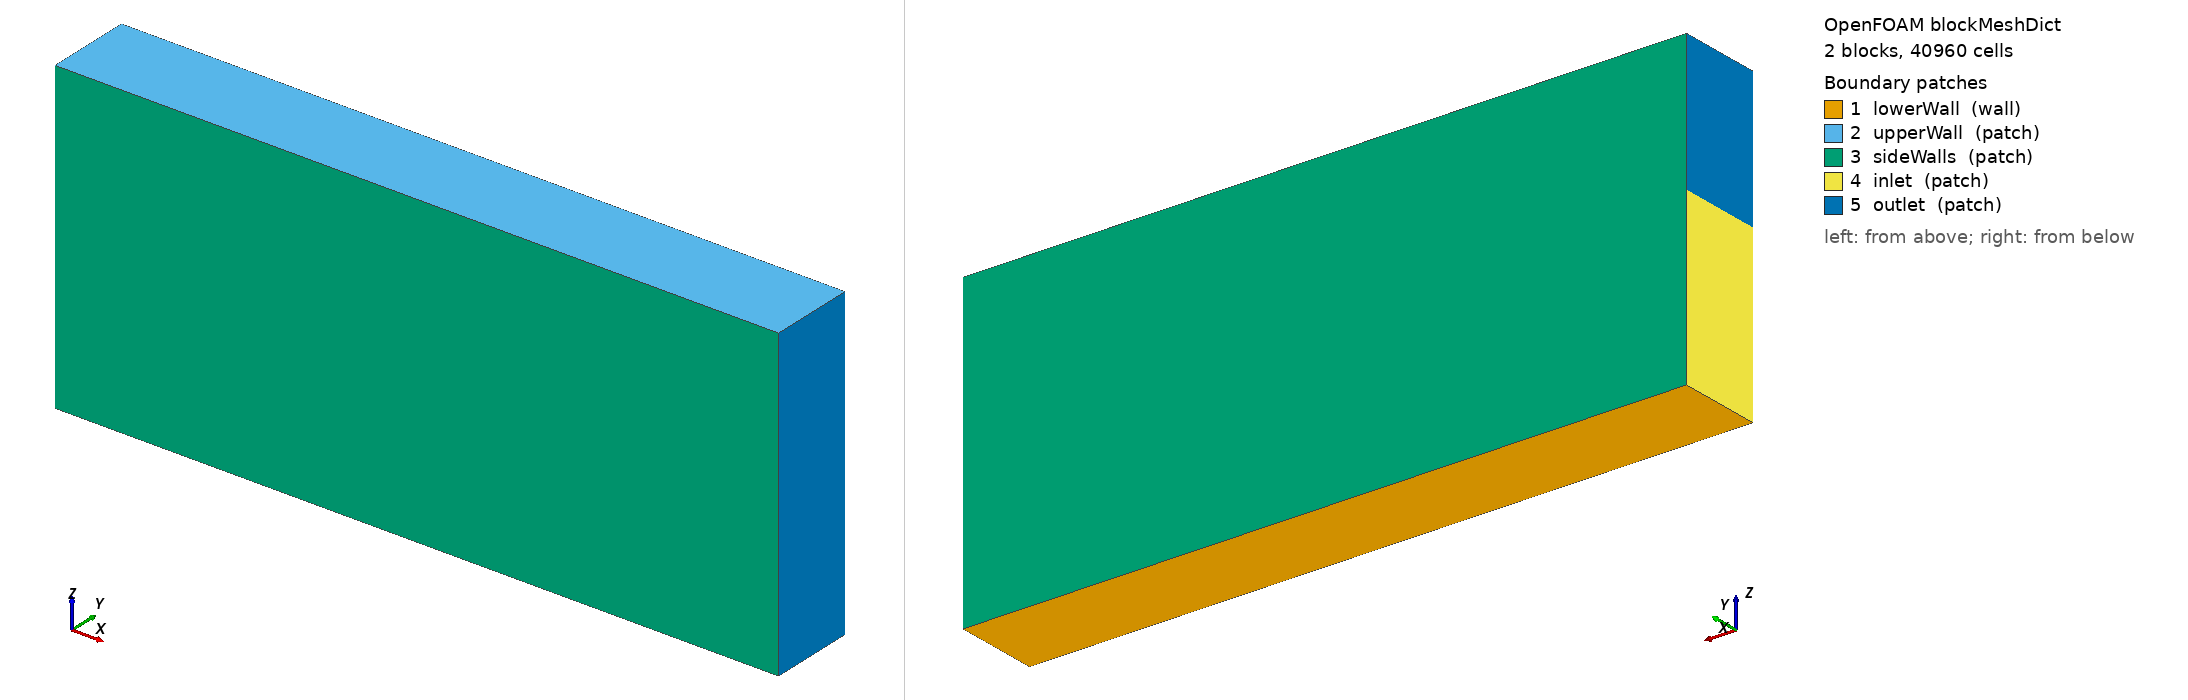

OpenFOAM case: the mesh blockMesh builds from blockMeshDict, 2 block(s), 40960 cells. Boundary patches (legend numbers): 1 lowerWall (wall), 2 upperWall (patch), 3 sideWalls (patch), 4 inlet (patch), 5 outlet (patch). Left view from above one corner, right view from below the opposite corner. Boundary conditions: 3 field file(s) under 0/ or 0.orig/; 5 of 5 drawn patches have an entry in a shipped field file.

=== system/blockMeshDict ===
/*--------------------------------*- C++ -*----------------------------------*\
| =========                 |                                                 |
| \\      /  F ield         | OpenFOAM: The Open Source CFD Toolbox           |
|  \\    /   O peration     | Version:  v2412                                 |
|   \\  /    A nd           | Website:  www.openfoam.com                      |
|    \\/     M anipulation  |                                                 |
\*---------------------------------------------------------------------------*/
FoamFile
{
    version     2.0;
    format      ascii;
    class       dictionary;
    object      blockMeshDict;
}
// * * * * * * * * * * * * * * * * * * * * * * * * * * * * * * * * * * * * * //

scale   1;

vertices
(
    (-1.1e-1    0.15e-1     -0.1e-1)
    ( 1.0e-1    0.15e-1     -0.1e-1)
    ( 1.0e-1    0.40e-1     -0.1e-1)
    (-1.1e-1    0.40e-1     -0.1e-1)
    (-1.1e-1    0.15e-1      0.4e-1)
    ( 1.0e-1    0.15e-1      0.4e-1)
    ( 1.0e-1    0.40e-1      0.4e-1)
    (-1.1e-1    0.40e-1      0.4e-1)
    (-1.1e-1    0.15e-1      0.8e-1)
    ( 1.0e-1    0.15e-1      0.8e-1)
    ( 1.0e-1    0.40e-1      0.8e-1)
    (-1.1e-1    0.40e-1      0.8e-1)
);

blocks (
    hex (0 1 2 3 4 5  6  7) (80 16 16) simpleGrading (1 1 1)
    hex (4 5 6 7 8 9 10 11) (80 16 16) simpleGrading (1 1 1)
);

edges ();

boundary (
    lowerWall {type wall; faces ((0 3 2 1));}
    upperWall {type patch; faces ((8 9 10 11));}
    sideWalls {
        type patch;
        faces (
            (3  7  6  2)
            (7 11 10  6)
            (1  5  4  0)
            (5  9  8  4)
        );
    }
    inlet {
        // type            cyclicAMI;
        type            patch;
        neighbourPatch  outlet;
        faces           ((0 4 7 3));
    }
    outlet {
        // type            cyclicAMI;
        type            patch;
        neighbourPatch  inlet;
        faces (
            (2  6  5  1)
            (6 10  9  5)
            (4  8  11 7)
        );
    }
);


// ************************************************************************* //


=== system/controlDict ===
/*--------------------------------*- C++ -*----------------------------------*\
| =========                 |                                                 |
| \\      /  F ield         | OpenFOAM: The Open Source CFD Toolbox           |
|  \\    /   O peration     | Version:  v2412                                 |
|   \\  /    A nd           | Website:  www.openfoam.com                      |
|    \\/     M anipulation  |                                                 |
\*---------------------------------------------------------------------------*/
FoamFile
{
    version     2.0;
    format      ascii;
    class       dictionary;
    object      controlDict;
}
// * * * * * * * * * * * * * * * * * * * * * * * * * * * * * * * * * * * * * //

application     interFoam;

startFrom       latestTime;

startTime       0;

stopAt          endTime;

endTime         20e-3;

deltaT          1e-4;

writeControl    adjustable;

writeInterval   1e-4;

purgeWrite      0;

writeFormat     ascii;

writePrecision  6;

writeCompression off;

timeFormat      general;

timePrecision   6;

runTimeModifiable yes;

adjustTimeStep  yes;

maxCo           1;

maxAlphaCo      1;

maxDeltaT       1;

functions
{
    #sinclude   "sampling"
}


// ************************************************************************* //


=== 0.orig/U ===
/*--------------------------------*- C++ -*----------------------------------*\
| =========                 |                                                 |
| \\      /  F ield         | OpenFOAM: The Open Source CFD Toolbox           |
|  \\    /   O peration     | Version:  v2412                                 |
|   \\  /    A nd           | Website:  www.openfoam.com                      |
|    \\/     M anipulation  |                                                 |
\*---------------------------------------------------------------------------*/
FoamFile
{
    version     2.0;
    format      ascii;
    class       volVectorField;
    object      U;
}
// * * * * * * * * * * * * * * * * * * * * * * * * * * * * * * * * * * * * * //

dimensions      [0 1 -1 0 0 0 0];

internalField   uniform (10 0 0);

boundaryField {
    #includeEtc "caseDicts/setConstraintTypes"

    inlet {
        type            fixedValue;
        value           $internalField;
    }

    outlet          {
        type            zeroGradient;
    }

    "bead.*"        {type   noSlip;}
    lowerWall       {type   noSlip;}
    sideWalls       {type   noSlip;}
    upperWall       {type   zeroGradient;}
    defaultFaces    {type   empty;}
}


// ************************************************************************* //


=== 0.orig/alpha.water ===
/*--------------------------------*- C++ -*----------------------------------*\
| =========                 |                                                 |
| \\      /  F ield         | OpenFOAM: The Open Source CFD Toolbox           |
|  \\    /   O peration     | Version:  v2412                                 |
|   \\  /    A nd           | Website:  www.openfoam.com                      |
|    \\/     M anipulation  |                                                 |
\*---------------------------------------------------------------------------*/
FoamFile
{
    version     2.0;
    format      ascii;
    class       volScalarField;
    object      alpha.water;
}
// * * * * * * * * * * * * * * * * * * * * * * * * * * * * * * * * * * * * * //

dimensions      [0 0 0 0 0 0 0];

internalField   uniform 0;

boundaryField {
    #includeEtc "caseDicts/setConstraintTypes"

    inlet {
        type            fixedValue;
        value           uniform 1;
    }

    upperWall {
        type            inletOutlet;
        inletValue      uniform 0;
        value           uniform 0;
    }

    "bead.*"        {type   zeroGradient;}
    lowerWall       {type   zeroGradient;}
    outlet          {type   zeroGradient;}
    sideWalls       {type   zeroGradient;}
    defaultFaces    {type   empty;}
}


// ************************************************************************* //


=== 0.orig/p_rgh ===
/*--------------------------------*- C++ -*----------------------------------*\
| =========                 |                                                 |
| \\      /  F ield         | OpenFOAM: The Open Source CFD Toolbox           |
|  \\    /   O peration     | Version:  v2412                                 |
|   \\  /    A nd           | Website:  www.openfoam.com                      |
|    \\/     M anipulation  |                                                 |
\*---------------------------------------------------------------------------*/
FoamFile
{
    version     2.0;
    format      ascii;
    class       volScalarField;
    object      p_rgh;
}
// * * * * * * * * * * * * * * * * * * * * * * * * * * * * * * * * * * * * * //

dimensions      [1 -1 -2 0 0 0 0];

internalField   uniform 0;

boundaryField {
    #includeEtc "caseDicts/setConstraintTypes"

    upperWall {
        type            totalPressure;
        p0              $internalField;
    }

    inlet           {type   zeroGradient;}
    outlet          {type   zeroGradient;}

    "bead.*"        {type   zeroGradient;}
    lowerWall       {type   zeroGradient;}
    sideWalls       {type   zeroGradient;}
    defaultFaces    {type   empty;}
}


// ************************************************************************* //
